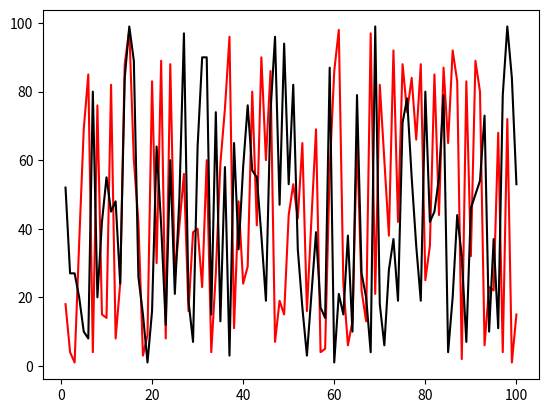

Reproduce this figure in Python.
import random as rdm
# Importa a biblioteca para randomizar coisas
import matplotlib.pyplot as plt
# Importa a biblioteca para criar e mostar gráficos
v1, v2, v3, f1 = [], [], [], 0
vt, s1, s2, f2 = [], [], [], 0
for i in range(100):
    vt.append(i)
# Cria um vetor vt com os índices 0 a 100 dos
# vetores, que futuramente vai ser embaralhado
for i in range(100):
# Faz 100 vezes o processo de criar 2 vetores
    for j in range(100):
        v1.insert(j, 0)
        v2.insert(j, 0)
    # Cria os 2 vetores com 100 índices cada
    rdm.shuffle(vt)
    # O vetor vt é embaralhado randomicamente
    v1.insert(vt[i], 1)
    # Insere "1" no vetor v1 com um índice
    # aleatório definido por vt[i], onde nesse
    # vt[i] há um número aleatório entre 0 e 100,
    # já que vt foi embaralhado randomicamente
    for j in range(100):
        if v1[j] != v2[j]:
            s1.insert(i, j + 1)
            break
    # Percorre sequencialmente os 2 vetores até
    # achar o ponto em que são diferentes e
    # armazena esse ponto em um outro vetor
    rdm.shuffle(vt)
    # O vetor vt é embaralhado randomicamente
    for j in range(100):
        if v1[vt[j]] != v2[vt[j]]:
            s2.insert(i, j + 1)
            break
for i in range(100):
    v3.append(i + 1)
plt.plot(v3, s1, color = "r")
plt.plot(v3, s2, color = "k")
plt.show()
for i in range(100):
    f1 = f1 + s1[i]
    f2 = f2 + s2[i]
f1, f2 = f1 / 100, f2 / 100
print("Sequencialmente a média foi:", f1)
print("Aleatoriamente a média foi:", f2)